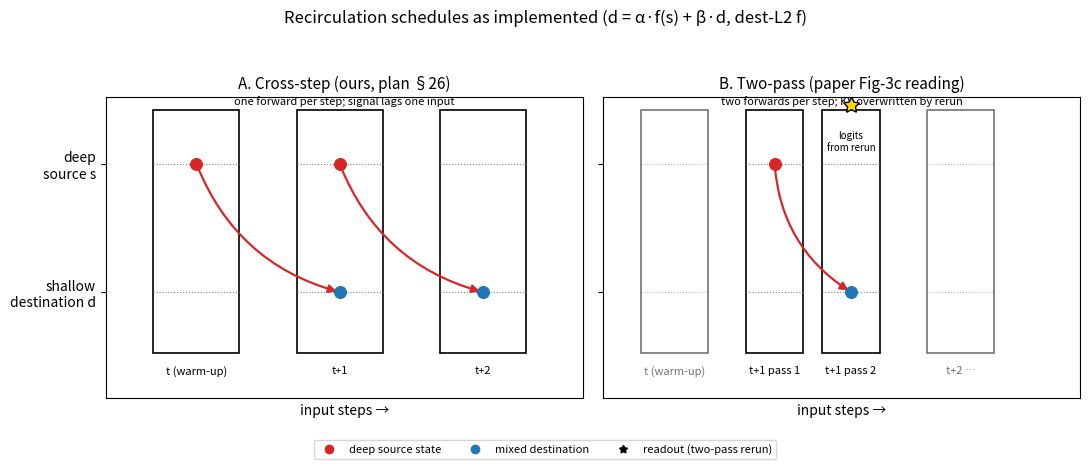

The script that saved this image: (Note: this script raises an exception after producing the figure.)
"""One-off generator: cross-step vs two-pass recurrence schematics.

Our implementation's two schedules, drawn on the same axes conventions
as the paper (input steps horizontal, layer depth vertical). Rerun:
python reports/figures/make_schematics.py
"""

import matplotlib

matplotlib.use("Agg")
import matplotlib.pyplot as plt  # noqa: E402
from matplotlib.patches import FancyArrowPatch, Rectangle

SRC, DST = 0.78, 0.25  # deep source / shallow destination depths (0..1)
SHALLOW_TOP = 0.42


def _stack(ax, x0, width, label, alpha=1.0):
    ax.add_patch(Rectangle((x0, 0.05), width, 0.9, fill=False,
                           edgecolor="black", linewidth=1.2, alpha=alpha))
    for frac in (0.05 + DST * 0.9, 0.05 + SRC * 0.9):
        ax.plot([x0, x0 + width], [frac, frac], color="gray",
                linewidth=0.8, linestyle=":", alpha=alpha)
    ax.text(x0 + width / 2, 0.0, label, ha="center", va="top", fontsize=8,
            alpha=alpha)


def _dot(ax, x, depth, color, s=70, z=4):
    ax.scatter([x], [0.05 + depth * 0.9], c=color, s=s, zorder=z)


def _arc(ax, x0, d0, x1, d1, color, style="-", w=1.6):
    ax.add_patch(FancyArrowPatch(
        (x0, 0.05 + d0 * 0.9), (x1, 0.05 + d1 * 0.9),
        connectionstyle="arc3,rad=0.25", arrowstyle="-|>",
        color=color, linewidth=w, linestyle=style,
        mutation_scale=12))


def _panel_cross(ax):
    ax.set_title("A. Cross-step (ours, plan §26)", fontsize=11)
    xs = [0.1, 0.4, 0.7]
    for i, x in enumerate(xs):
        _stack(ax, x, 0.18, f"t+{i}" if i else "t (warm-up)")
    # stored source t -> shallow t+1, then t+1 -> t+2
    _dot(ax, xs[0] + 0.09, SRC, "tab:red")
    _dot(ax, xs[1] + 0.09, DST, "tab:blue")
    _arc(ax, xs[0] + 0.09, SRC, xs[1] + 0.09, DST, "tab:red")
    _dot(ax, xs[1] + 0.09, SRC, "tab:red")
    _dot(ax, xs[2] + 0.09, DST, "tab:blue")
    _arc(ax, xs[1] + 0.09, SRC, xs[2] + 0.09, DST, "tab:red")
    ax.text(0.5, 0.97, "one forward per step; signal lags one input",
            ha="center", fontsize=8, style="italic")
    return [("deep source h_s(t), stored", "tab:red"),
            ("mixed destination at t+1", "tab:blue")]


def _panel_twopass(ax):
    ax.set_title("B. Two-pass (paper Fig-3c reading)", fontsize=11)
    xs = [0.08, 0.30, 0.46, 0.68]  # t | t+1 p1, t+1 p2 | t+2 ...
    _stack(ax, xs[0], 0.14, "t (warm-up)", alpha=0.55)
    _stack(ax, xs[1], 0.12, "t+1 pass 1")
    _stack(ax, xs[2], 0.12, "t+1 pass 2")
    _stack(ax, xs[3], 0.14, "t+2 …", alpha=0.55)
    # same-step source -> destination within t+1
    _dot(ax, xs[1] + 0.06, SRC, "tab:red")
    _dot(ax, xs[2] + 0.06, DST, "tab:blue")
    _arc(ax, xs[1] + 0.06, SRC, xs[2] + 0.06, DST, "tab:red")
    ax.plot([xs[2] + 0.06], [0.97], marker=(5, 1), markersize=12,
            color="gold", markeredgecolor="black", zorder=5)
    ax.text(xs[2] + 0.06, 0.80, "logits\nfrom rerun", ha="center",
            fontsize=7)
    ax.text(0.5, 0.97, "two forwards per step; KV overwritten by rerun",
            ha="center", fontsize=8, style="italic")
    return []


def main():
    fig, axes = plt.subplots(1, 2, figsize=(11, 4.6), sharey=True)
    handles = []
    for ax, fn in zip(axes, (_panel_cross, _panel_twopass)):
        ax.set_xlim(0, 1)
        ax.set_ylim(-0.12, 1.0)
        ax.set_xlabel("input steps →")
        ax.set_xticks([])
        ax.set_yticks([0.05 + DST * 0.9, 0.05 + SRC * 0.9],
                      ["shallow\ndestination d", "deep\nsource s"])
        handles += fn(ax)
    import matplotlib.lines as mlines
    legend_handles = [
        mlines.Line2D([], [], color="tab:red", marker="o", linestyle="None",
                      label="deep source state"),
        mlines.Line2D([], [], color="tab:blue", marker="o", linestyle="None",
                      label="mixed destination"),
        mlines.Line2D([], [], color="black", marker=(5, 1), linestyle="None",
                      label="readout (two-pass rerun)"),
    ]
    fig.legend(handles=legend_handles, loc="lower center", ncol=3,
               fontsize=8)
    fig.suptitle("Recirculation schedules as implemented "
                 "(d = α·f(s) + β·d, dest-L2 f)", fontsize=12)
    fig.tight_layout(rect=[0, 0.06, 1, 0.94])
    out = "reports/figures/schematic_recirculation_schedules.png"
    fig.savefig(out, dpi=150)
    plt.close(fig)
    print(out)


if __name__ == "__main__":
    raise SystemExit(main())
